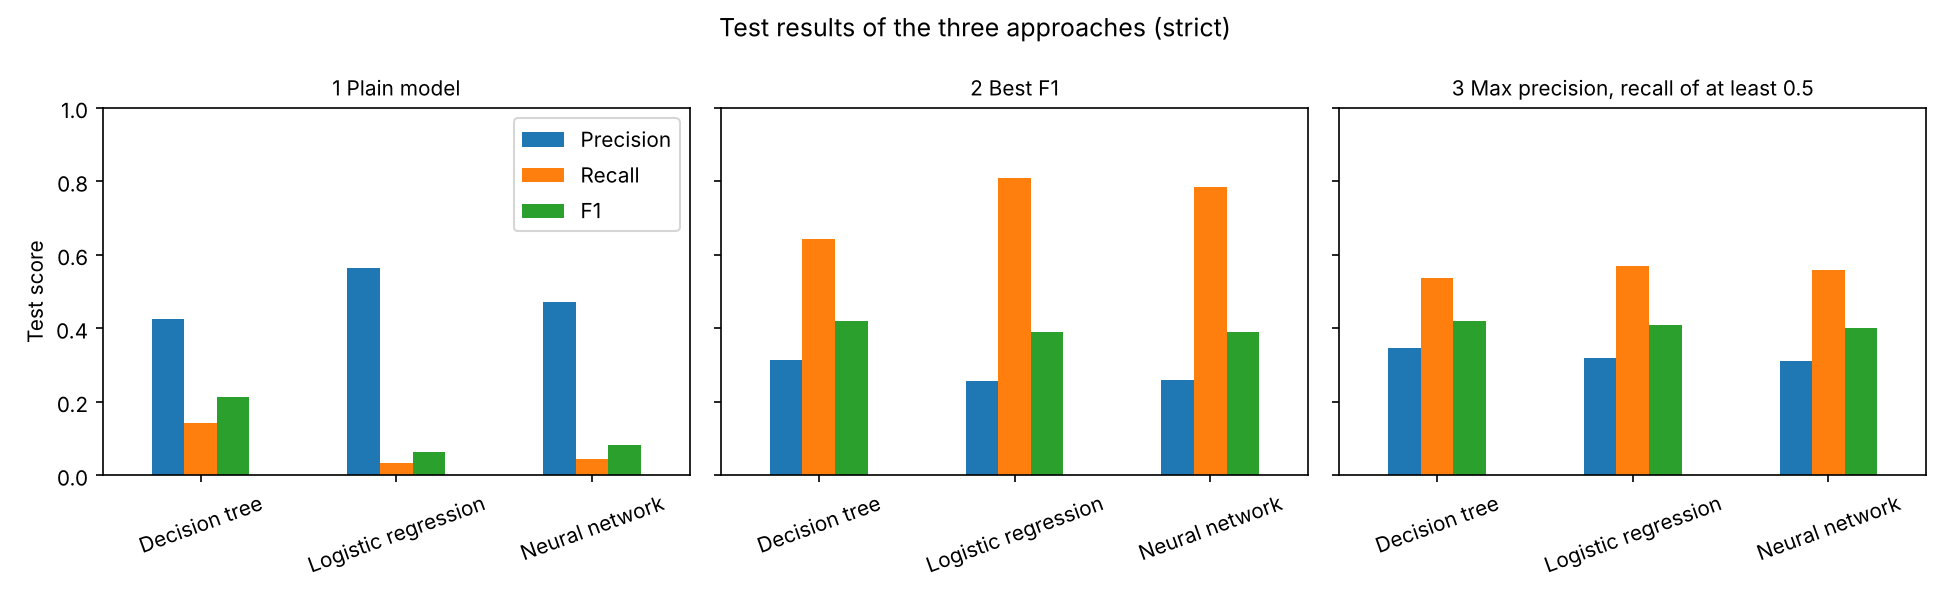

The table this chart was drawn from, first rows:
Approach, Selected model, Accuracy, Precision, Recall, F1
Decision tree, 1 Plain model, 0.8386, 0.4252, 0.1425, 0.2134
Logistic regression, 1 Plain model, 0.8475, 0.5652, 0.0343, 0.06468
Neural network, 1 Plain model, 0.8455, 0.4722, 0.04485, 0.08193
Decision tree, 2 Best F1, 0.7283, 0.3132, 0.6438, 0.4214
Logistic regression, 2 Best F1, 0.6091, 0.256, 0.81, 0.3891
Neural network, 2 Best F1, 0.6225, 0.2592, 0.7836, 0.3895
Decision tree, 3 Max precision, recall of at least 0.5, 0.7725, 0.3458, 0.5383, 0.4211
Logistic regression, 3 Max precision, recall of at least 0.5, 0.7474, 0.3195, 0.5699, 0.4095
Neural network, 3 Max precision, recall of at least 0.5, 0.7429, 0.3122, 0.5594, 0.4008
